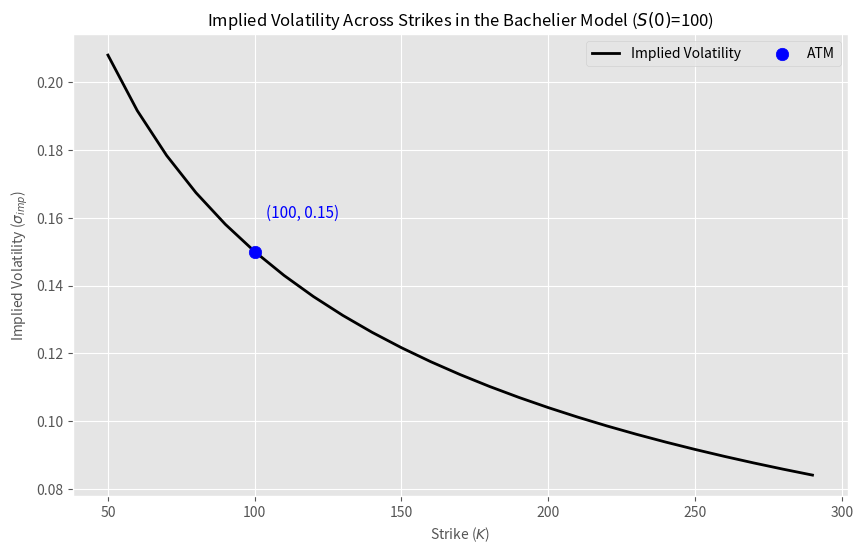

This chart was generated by the following Python code: (Note: this script raises an exception after producing the figure.)
import numpy as np
from scipy.stats import norm
from scipy.optimize import brentq
import matplotlib.pyplot as plt

class BachelierImpliedVolatility:
    """A class to calculate implied volatility using both the Black–Scholes and Bachelier models."""
    
    def _d(spot, strike, sigma, T):
        """Compute d1 and d2 for the Black–Scholes formula."""
        d1 = (np.log(spot / strike) + 0.5 * sigma**2 * T) / (sigma * np.sqrt(T))
        d2 = d1 - sigma * np.sqrt(T)
        return d1, d2

    def black_scholes_price(spot, strike, T, sigma, option="Call", r=0.0):
        """Calculate the Black–Scholes price for a European option."""
        d1, d2 = BachelierImpliedVolatility._d(spot, strike, sigma, T)
        if option.lower() == "call":
            return spot * norm.cdf(d1) - strike * np.exp(-r * T) * norm.cdf(d2)
        elif option.lower() == "put":
            return strike * np.exp(-r * T) * norm.cdf(-d2) - spot * norm.cdf(-d1)
        else:
            raise ValueError("Option type must be either 'Call' or 'Put'.")

    def black_scholes_implied_vol(obs_price, spot, strike, T, r, sigma_bach, option="Call", low_vol=1e-6, high_vol=10.0):
        """Calculate the Black–Scholes implied volatility.
        
        It solves for sigma_bs such that:
            BS(spot, strike, T, sigma_bs, option, r) = Bach(spot, strike, T, sigma_bach)
        """
        def difference(sigma_bs):
            return (BachelierImpliedVolatility.black_scholes_price(spot, strike, T, sigma_bs, option, r)
                    - BachelierImpliedVolatility.bachelier_price(spot, strike, T, sigma_bach))
        return brentq(difference, low_vol, high_vol)

    def bachelier_price(spot, strike, T, sigma):
        """Calculate the option price using the Bachelier model."""
        d = (spot - strike) / (sigma * np.sqrt(T))
        return (spot - strike) * norm.cdf(d) + sigma * np.sqrt(T) * norm.pdf(d)
    
    def plot_implied_volatility(S0, T, sigma_bach, strikes, option="Call", r=0.0, save_path=None):
        """
        Plot the Black–Scholes implied volatility across strikes using the Bachelier model price."""
        vols = np.array([
            BachelierImpliedVolatility.black_scholes_implied_vol(
                BachelierImpliedVolatility.bachelier_price(S0, k, T, sigma_bach),
                S0, k, T, r, sigma_bach, option
            ) for k in strikes
        ])
        
        atm_strike = S0
        atm_price = BachelierImpliedVolatility.bachelier_price(S0, atm_strike, T, sigma_bach)
        atm_vol = BachelierImpliedVolatility.black_scholes_implied_vol(atm_price, S0, atm_strike, T, r, sigma_bach, option)
    
        plt.style.use('ggplot')
        plt.figure(figsize=(10, 6))
        plt.plot(strikes, vols, color="black", linewidth=2, label="Implied Volatility", zorder=1)
        plt.scatter(atm_strike, atm_vol, color="blue", s=80, label="ATM", zorder=2)
        plt.text(atm_strike + 4, atm_vol + 0.01, f"({atm_strike}, {round(atm_vol, 2)})", fontsize=11, color="blue")
        plt.xlabel("Strike ($K$)", fontsize=10)
        plt.ylabel("Implied Volatility ($\\sigma_{imp}$)", fontsize=10)
        plt.title(f"Implied Volatility Across Strikes in the Bachelier Model ($S(0)$={S0})", fontsize=12)
        plt.legend(loc="upper right", fontsize=10, ncol=4)
        plt.xticks(fontsize=10)
        plt.yticks(fontsize=10)
    
        if save_path:
            plt.savefig(save_path)
        else:
            plt.show()

if __name__ == "__main__":
    S0 = 100
    T = 0.25
    sigma_bach = 15.0
    r = 0.0
    strikes = np.arange(50, 300, 10)
    option_type = "Call"
    
    BachelierImpliedVolatility.plot_implied_volatility(
        S0=S0,
        T=T,
        sigma_bach=sigma_bach,
        strikes=strikes,
        option=option_type,
        r=r,
        save_path="Assignment_1/question_2b_s0_100.png"
    )
